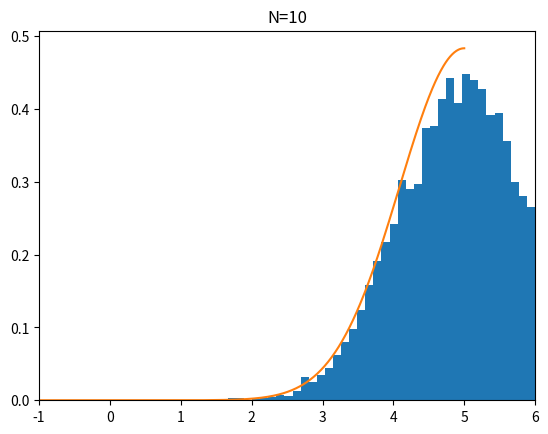

Python code for this plot:
import numpy as np
import matplotlib.pyplot as plt

#正規分布
def normal(x,mu=0,sigma=1):
    y = 1/(np.sqrt(2+np.pi)*sigma)*np.exp(-(x-mu)**2/(2*sigma**2))
    return y

x_sums = []
N = 10 #サンプル数1

for _ in range(10000):
    xs = []
    for n in range(N):
        x = np.random.rand() #一様分布
        xs.append(x)
    t = np.sum(xs)
    x_sums.append(t)

x_norm = np.linspace(-5,5,1000)
mu = N/2
sigma = np.sqrt(N/12)
y_norm = normal(x_norm,mu,sigma)

plt.hist(x_sums,bins='auto',density=True)
plt.plot(x_norm,y_norm)
plt.title(f'N={N}')
plt.xlim(-1,6)
plt.show()